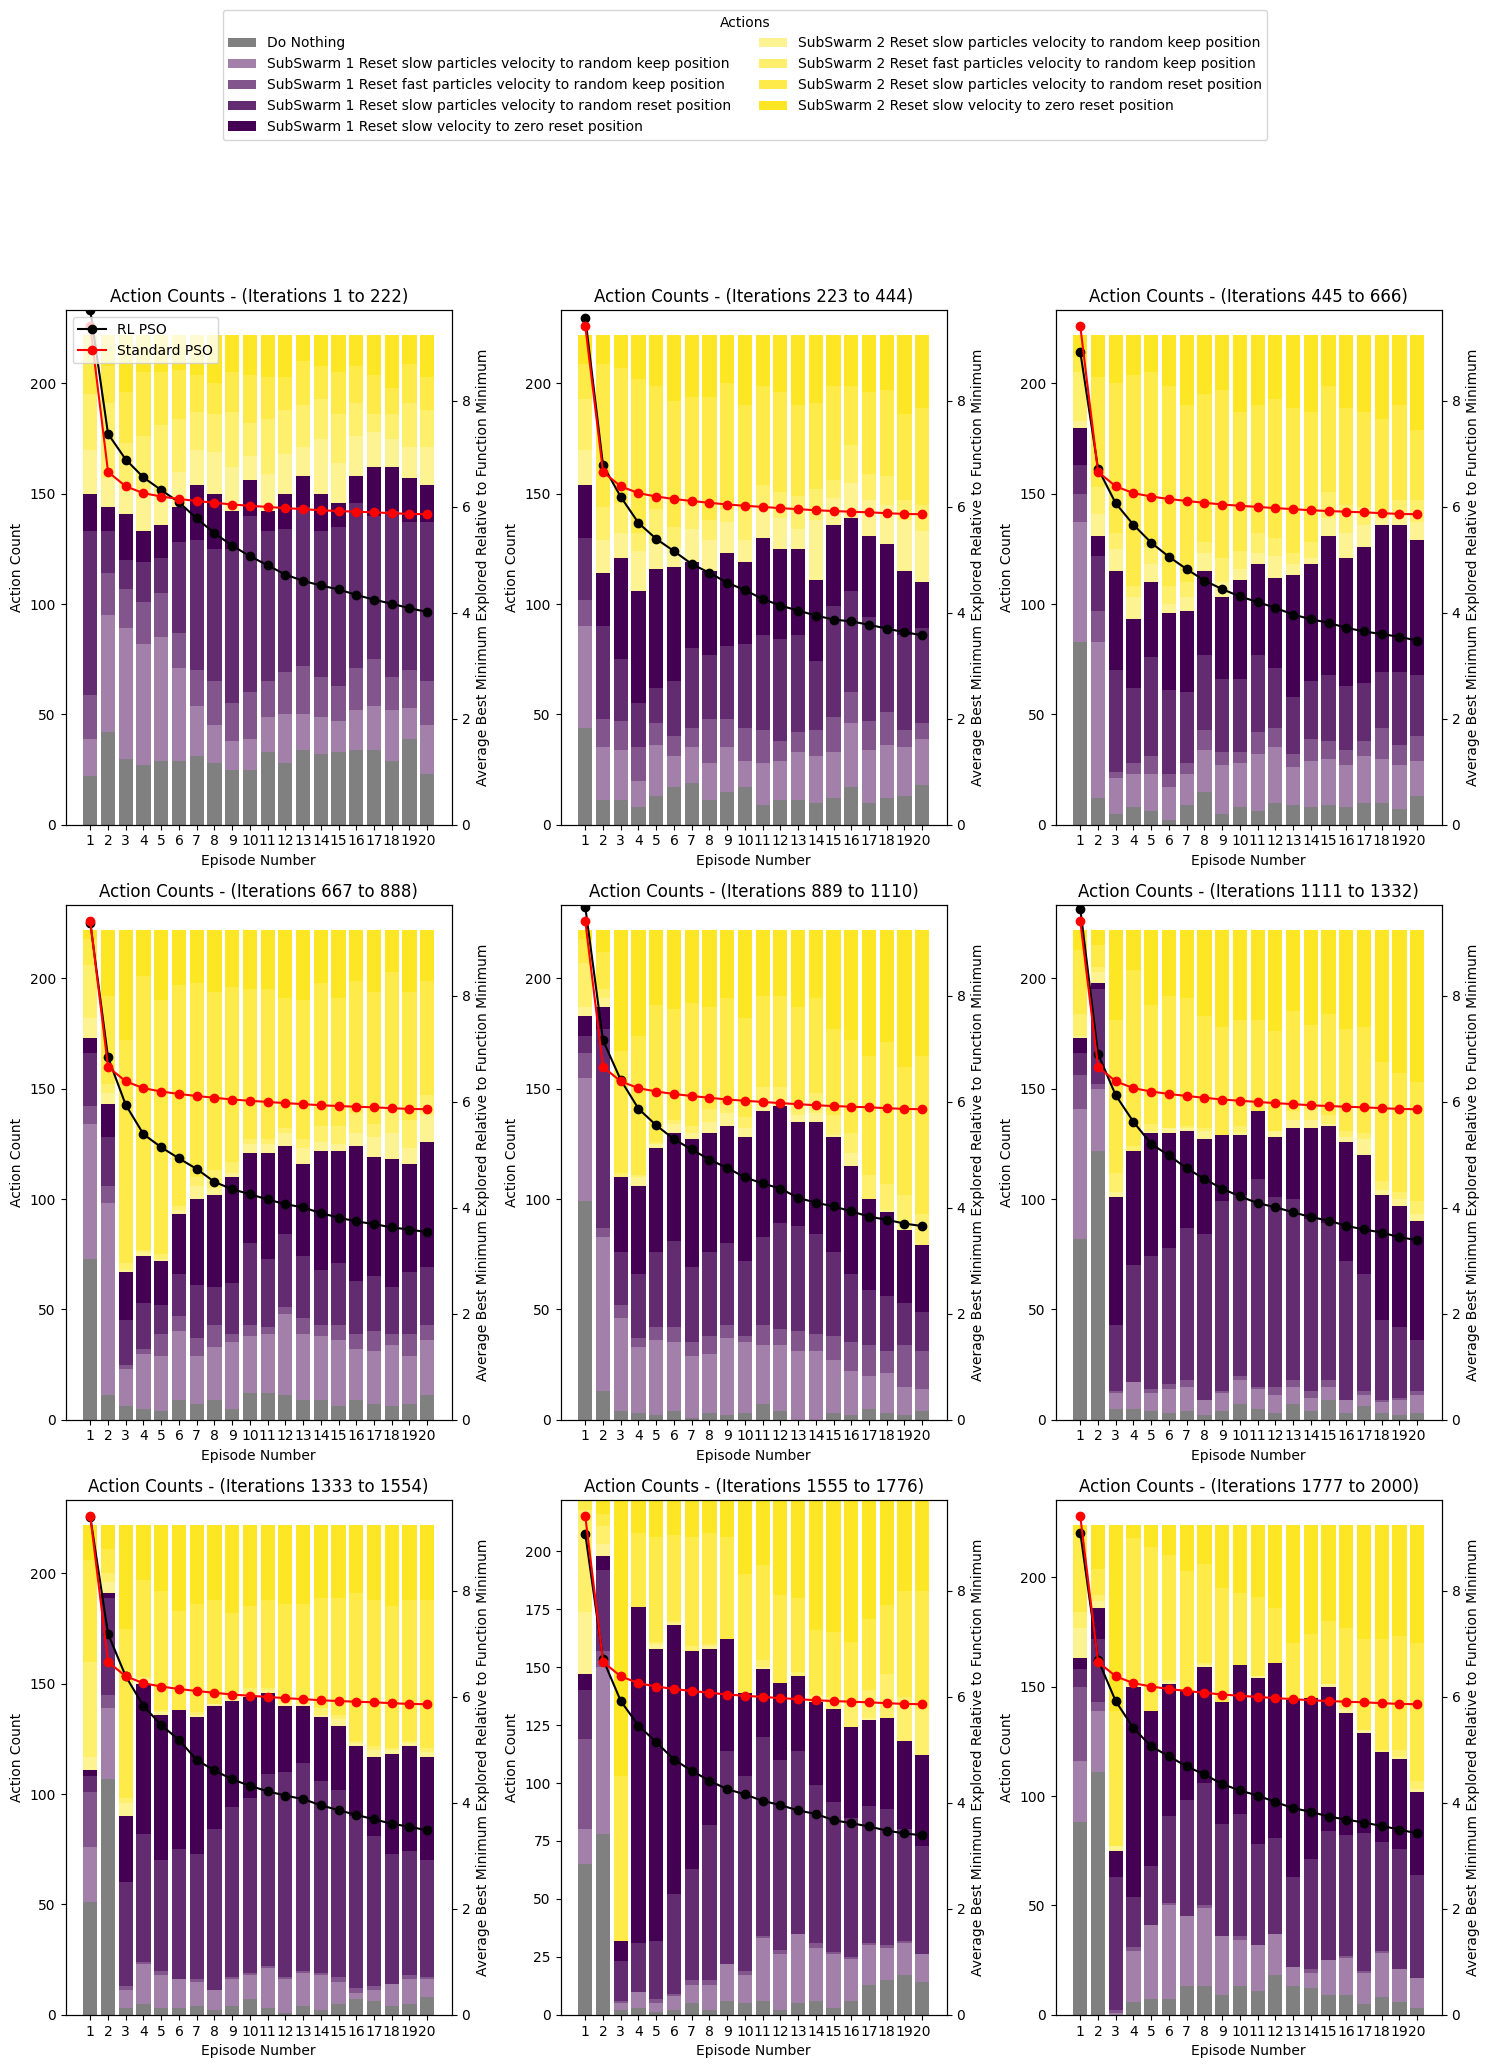

Data behind this chart, as committed beside it:
5, 0, 4, 5, 3, 6, 4, 1, 0, 0, 0, 0, 5, 5, 0, 2, 7, 0, 0, 7
0, 4, 0, 1, 0, 8, 1, 4, 0, 2, 0, 5, 0, 5, 2, 5, 0, 0, 0, 0
4, 6, 8, 0, 0, 3, 6, 0, 0, 3, 3, 5, 5, 0, 0, 0, 1, 0, 3, 7
8, 7, 1, 3, 0, 0, 4, 3, 3, 3, 3, 5, 7, 0, 2, 5, 0, 3, 0, 8
7, 1, 0, 8, 0, 0, 0, 1, 3, 0, 4, 4, 1, 0, 5, 0, 2, 4, 0, 7
0, 1, 0, 8, 6, 6, 0, 0, 0, 3, 5, 2, 6, 5, 7, 0, 3, 6, 1, 0
3, 0, 0, 0, 6, 0, 0, 5, 0, 3, 0, 1, 0, 7, 0, 0, 8, 5, 1, 5
2, 6, 6, 4, 0, 0, 4, 0, 1, 4, 0, 5, 0, 3, 0, 8, 0, 4, 6, 4
3, 0, 6, 3, 0, 8, 4, 0, 0, 7, 0, 0, 6, 7, 0, 0, 4, 0, 8, 0
0, 0, 0, 6, 6, 5, 5, 0, 6, 8, 0, 5, 3, 0, 3, 0, 0, 8, 3, 1
0, 0, 6, 5, 6, 0, 0, 0, 0, 7, 0, 0, 0, 0, 0, 4, 2, 1, 0, 7
6, 4, 2, 1, 0, 3, 8, 8, 0, 8, 7, 7, 8, 3, 8, 1, 5, 0, 0, 0
5, 2, 2, 0, 0, 8, 5, 0, 6, 0, 8, 0, 1, 3, 1, 0, 0, 6, 0, 4
1, 2, 1, 6, 4, 3, 5, 0, 0, 7, 0, 3, 0, 5, 5, 0, 0, 7, 2, 3
4, 8, 0, 7, 0, 1, 3, 5, 7, 3, 4, 4, 0, 3, 7, 5, 1, 0, 2, 0
0, 8, 1, 0, 8, 1, 0, 0, 2, 7, 0, 6, 0, 5, 0, 8, 0, 0, 3, 6
3, 0, 0, 0, 0, 7, 6, 0, 1, 0, 8, 0, 3, 3, 6, 0, 0, 0, 0, 6
1, 0, 8, 7, 0, 5, 0, 3, 0, 1, 8, 4, 2, 0, 3, 0, 8, 4, 5, 2
1, 3, 1, 2, 3, 3, 1, 1, 7, 3, 5, 4, 6, 4, 8, 4, 4, 2, 0, 3
3, 3, 0, 0, 8, 8, 0, 5, 6, 0, 5, 1, 4, 1, 0, 6, 0, 8, 0, 7
5, 0, 7, 5, 1, 5, 2, 4, 3, 0, 7, 8, 4, 4, 2, 0, 8, 5, 6, 3
7, 0, 1, 0, 2, 7, 0, 1, 4, 4, 3, 2, 8, 0, 0, 0, 1, 0, 7, 0
1, 0, 4, 0, 4, 3, 5, 5, 5, 1, 6, 0, 0, 1, 0, 6, 0, 0, 0, 5
4, 0, 0, 5, 4, 5, 0, 4, 4, 0, 7, 5, 3, 6, 0, 0, 2, 3, 6, 3
0, 0, 1, 0, 0, 0, 0, 5, 6, 0, 3, 8, 0, 0, 3, 0, 7, 0, 3, 4
3, 0, 2, 0, 0, 6, 7, 5, 0, 6, 5, 8, 0, 8, 0, 0, 0, 0, 0, 0
5, 0, 4, 7, 0, 6, 3, 7, 7, 4, 8, 0, 6, 0, 3, 0, 0, 8, 1, 3
3, 6, 5, 0, 0, 0, 4, 0, 3, 1, 8, 0, 6, 1, 1, 2, 3, 0, 0, 2
0, 2, 2, 0, 2, 0, 0, 7, 6, 7, 7, 5, 2, 0, 0, 3, 3, 6, 6, 3
0, 0, 3, 3, 6, 0, 5, 3, 1, 7, 0, 0, 0, 5, 5, 7, 0, 7, 0, 4
3, 0, 7, 1, 1, 0, 4, 5, 6, 1, 6, 8, 0, 5, 0, 0, 3, 3, 3, 6
2, 0, 4, 6, 0, 0, 0, 4, 4, 0, 0, 0, 7, 3, 3, 2, 8, 0, 1, 5
6, 0, 4, 0, 0, 6, 2, 3, 7, 0, 0, 8, 3, 6, 7, 1, 2, 0, 3, 1
0, 0, 0, 7, 6, 5, 0, 0, 3, 3, 0, 0, 0, 0, 6, 0, 4, 5, 0, 2
6, 0, 4, 4, 0, 6, 8, 0, 4, 1, 3, 5, 0, 0, 5, 8, 7, 0, 0, 8
6, 2, 3, 0, 1, 4, 0, 0, 3, 3, 6, 3, 7, 5, 2, 0, 3, 3, 6, 2
5, 0, 3, 0, 4, 7, 0, 7, 0, 4, 0, 6, 5, 6, 6, 0, 0, 0, 3, 0
3, 3, 4, 3, 1, 0, 4, 0, 5, 3, 3, 3, 2, 0, 0, 1, 0, 4, 7, 5
3, 2, 4, 4, 0, 5, 0, 0, 8, 5, 3, 0, 2, 0, 1, 0, 3, 4, 0, 8
8, 3, 0, 7, 3, 3, 4, 3, 3, 6, 0, 0, 0, 0, 0, 0, 4, 0, 7, 7
8, 1, 8, 1, 8, 0, 3, 2, 0, 3, 8, 3, 6, 7, 6, 3, 0, 8, 5, 8
3, 3, 0, 2, 0, 7, 4, 1, 0, 7, 0, 0, 3, 0, 0, 3, 7, 6, 0, 0
4, 1, 7, 5, 3, 0, 8, 4, 5, 0, 6, 4, 0, 4, 0, 8, 1, 3, 6, 2
0, 2, 0, 6, 0, 6, 0, 0, 2, 0, 0, 7, 2, 6, 3, 0, 0, 0, 4, 7
0, 5, 5, 0, 6, 3, 4, 3, 3, 1, 8, 3, 4, 4, 6, 3, 7, 0, 3, 8
1, 0, 6, 6, 1, 2, 4, 0, 7, 6, 1, 2, 1, 0, 5, 1, 0, 8, 8, 0
8, 0, 5, 0, 5, 3, 1, 8, 3, 0, 1, 1, 0, 0, 7, 3, 7, 1, 0, 0
3, 6, 1, 0, 7, 0, 0, 2, 5, 3, 0, 1, 3, 1, 5, 4, 2, 5, 0, 2
3, 0, 0, 1, 6, 0, 0, 6, 8, 0, 8, 6, 0, 0, 3, 3, 2, 1, 0, 0
0, 1, 5, 0, 1, 0, 3, 0, 0, 4, 0, 3, 0, 1, 6, 0, 0, 1, 0, 7
3, 3, 1, 6, 6, 4, 8, 5, 6, 3, 6, 7, 2, 3, 6, 1, 3, 3, 3, 1
8, 8, 7, 1, 1, 4, 8, 8, 1, 8, 3, 2, 7, 8, 5, 2, 7, 1, 2, 5
8, 0, 2, 6, 2, 4, 4, 3, 2, 2, 3, 1, 0, 0, 2, 2, 3, 8, 6, 6
2, 2, 5, 8, 1, 3, 1, 8, 3, 4, 6, 8, 7, 3, 1, 6, 0, 3, 6, 8
6, 1, 2, 5, 1, 2, 6, 1, 3, 3, 8, 3, 2, 5, 7, 5, 3, 1, 4, 0
5, 1, 1, 6, 8, 8, 0, 8, 6, 0, 3, 6, 8, 7, 7, 6, 3, 7, 8, 0
7, 3, 2, 8, 4, 1, 8, 6, 4, 3, 0, 2, 3, 5, 5, 1, 3, 3, 6, 2
6, 3, 1, 2, 5, 1, 8, 7, 2, 7, 0, 0, 2, 2, 5, 0, 8, 1, 6, 2
0, 2, 0, 4, 6, 7, 6, 5, 4, 0, 2, 5, 8, 8, 3, 5, 5, 8, 2, 3
0, 1, 6, 7, 8, 0, 8, 3, 7, 8, 3, 4, 8, 4, 7, 3, 5, 3, 7, 7
6, 6, 7, 4, 7, 7, 0, 6, 7, 3, 5, 3, 5, 3, 5, 0, 3, 8, 3, 3
... 1,939 more rows
